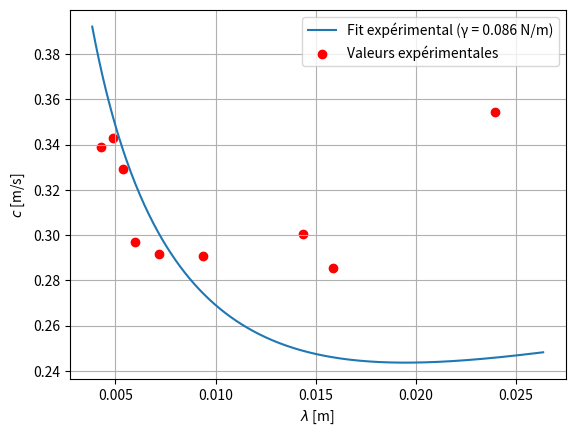

Source code (Python):
import numpy as np
import matplotlib.pyplot as plt
from scipy.optimize import curve_fit


g = 9.81
h = 0.01
rho = 950  # kg/m³
SCALE_FACTOR = 1.67#facteur de correction

f = np.array([14.8,
18.0,
20.9,
31.0,
40.6,
49.6,
61.1,
70.1,
79.2])

lambda_exp = np.array([
    0.0119690744752372, 0.0105726824531262, 0.00957525958018974,
    0.00703183125420184, 0.00598453723761859, 0.00512960334653022,
    0.00448840292821394, 0.00418917606633301, 0.00374033577351162
])
D = np.array([40,53,48,47,60,60,45,49,50])
N = np.array([2,3,3,4,6,7,6,7,8])
lambda_exp = D / (N - 1)
lambda_exp *= 10**-3
print(f"Lanbda : {lambda_exp}")
lambda_exp /= SCALE_FACTOR


print(f"Lanbda : {lambda_exp}")

v_exp = np.array([
    0.296, 0.318, 0.3344, 0.36425, 0.406, 0.425142857142857,
    0.45825, 0.4907, 0.495
])

v_exp = lambda_exp * f
print(f"Vexp : {v_exp}")
def v_theorique(lambda_, gamma):
    return np.sqrt(
        (g * lambda_ / (2 * np.pi) + 2 * np.pi * gamma / (rho * lambda_))
        * np.tanh(2 * np.pi * h / lambda_)
    )

def fit_function(lambda_, gamma):
    return v_theorique(lambda_, gamma)

popt, pcov = curve_fit(fit_function, lambda_exp, v_exp, p0=[0.072])
gamma_opt = popt[0]

print(f"Tension superficielle ajustée : {gamma_opt:.4f} N/m")

l_th = np.linspace(min(lambda_exp) - min(lambda_exp)/10,
                   max(lambda_exp) + max(lambda_exp)/10, 
                   400)

v_fit = v_theorique(l_th, gamma_opt)

plt.plot(l_th, v_fit, label=f"Fit expérimental (γ = {gamma_opt:.3f} N/m)")
plt.scatter(lambda_exp, v_exp, label="Valeurs expérimentales", color="red")
#plt.xlim(0.003, 0.013)
plt.grid()
plt.xlabel(r"$\lambda$ [m]")
plt.ylabel(r"$c$ [m/s]")
plt.legend()
plt.savefig("fit_tension_superficielle.png")
#plt.show()
